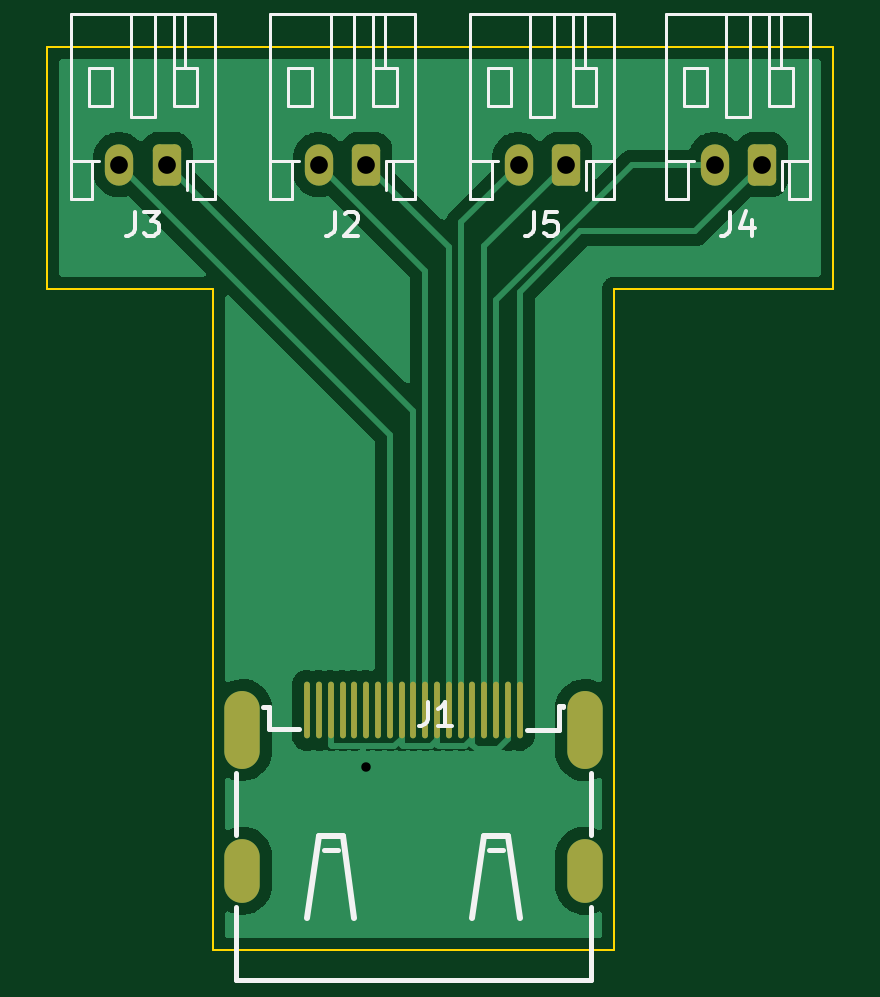
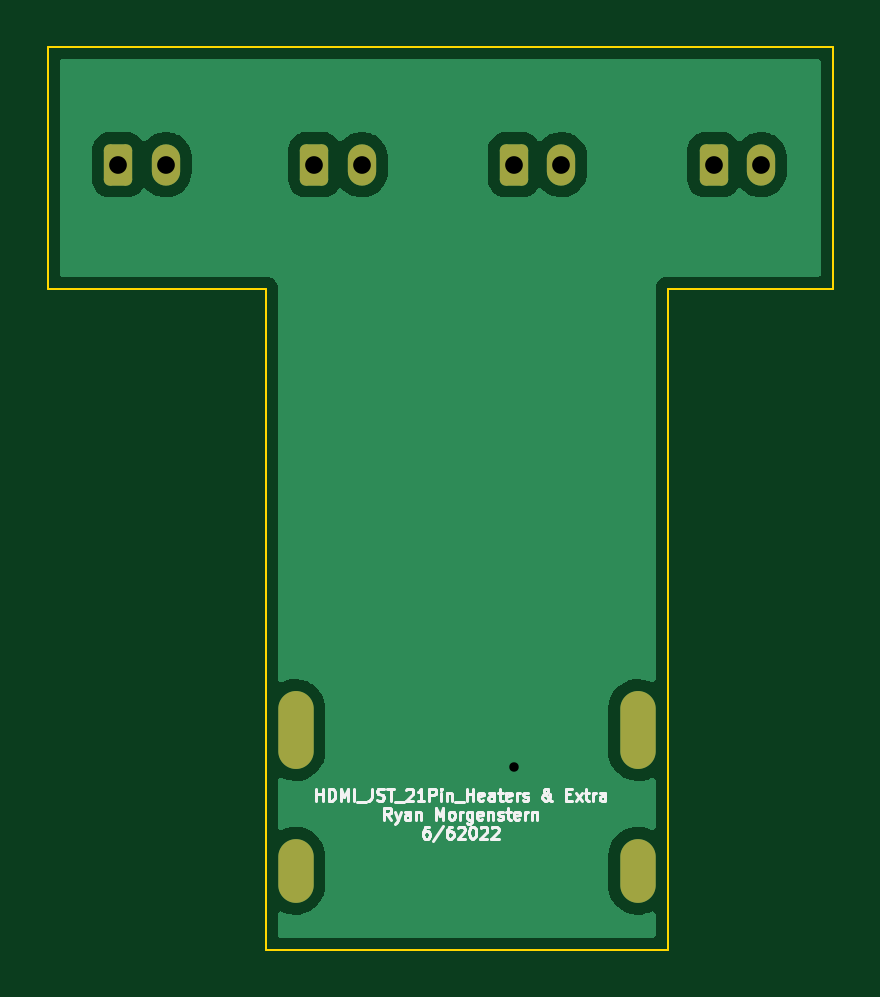
Circuit board: 11 layer files. Board 33.2 x 38.2 mm.
- bottom_copper: 21Pin_Fanout-B_Cu.gbr (23770 bytes)
- bottom_mask: 21Pin_Fanout-B_Mask.gbr (1605 bytes)
- paste: 21Pin_Fanout-B_Paste.gbr (459 bytes)
- bottom_silk: 21Pin_Fanout-B_Silkscreen.gbr (11580 bytes)
- outline: 21Pin_Fanout-Edge_Cuts.gbr (1033 bytes)
- top_copper: 21Pin_Fanout-F_Cu.gbr (31632 bytes)
- top_mask: 21Pin_Fanout-F_Mask.gbr (2038 bytes)
- paste: 21Pin_Fanout-F_Paste.gbr (35695 bytes)
- top_silk: 21Pin_Fanout-F_Silkscreen.gbr (8192 bytes)
- drill: 21Pin_Fanout-NPTH.drl (272 bytes)
- drill: 21Pin_Fanout-PTH.drl (784 bytes)

=== bottom_copper: 21Pin_Fanout-B_Cu.gbr (23770 bytes, source omitted) ===
=== bottom_mask: 21Pin_Fanout-B_Mask.gbr (1605 bytes, source withheld) ===
=== paste: 21Pin_Fanout-B_Paste.gbr ===
%TF.GenerationSoftware,KiCad,Pcbnew,(6.0.5)*%
%TF.CreationDate,2022-06-07T12:51:26-06:00*%
%TF.ProjectId,21Pin_Fanout,32315069-6e5f-4466-916e-6f75742e6b69,rev?*%
%TF.SameCoordinates,Original*%
%TF.FileFunction,Paste,Bot*%
%TF.FilePolarity,Positive*%
%FSLAX46Y46*%
G04 Gerber Fmt 4.6, Leading zero omitted, Abs format (unit mm)*
G04 Created by KiCad (PCBNEW (6.0.5)) date 2022-06-07 12:51:26*
%MOMM*%
%LPD*%
G01*
G04 APERTURE LIST*
G04 APERTURE END LIST*
M02*

=== bottom_silk: 21Pin_Fanout-B_Silkscreen.gbr (11580 bytes, source omitted) ===
=== outline: 21Pin_Fanout-Edge_Cuts.gbr ===
%TF.GenerationSoftware,KiCad,Pcbnew,(6.0.5)*%
%TF.CreationDate,2022-06-07T12:51:26-06:00*%
%TF.ProjectId,21Pin_Fanout,32315069-6e5f-4466-916e-6f75742e6b69,rev?*%
%TF.SameCoordinates,Original*%
%TF.FileFunction,Profile,NP*%
%FSLAX46Y46*%
G04 Gerber Fmt 4.6, Leading zero omitted, Abs format (unit mm)*
G04 Created by KiCad (PCBNEW (6.0.5)) date 2022-06-07 12:51:26*
%MOMM*%
%LPD*%
G01*
G04 APERTURE LIST*
%TA.AperFunction,Profile*%
%ADD10C,0.100000*%
%TD*%
G04 APERTURE END LIST*
D10*
X17750000Y21250000D02*
X17750000Y31500000D01*
X-15500000Y31500000D02*
X17750000Y31500000D01*
X-15500000Y31500000D02*
X-15500000Y21250000D01*
X-8500000Y21250000D02*
X-8500000Y14750000D01*
X8500000Y4750000D02*
X8500000Y14750000D01*
X8500000Y-6750000D02*
X-8500000Y-6750000D01*
X-8500000Y4750000D02*
X-8500000Y-6750000D01*
X8500000Y14750000D02*
X8500000Y21250000D01*
X-15500000Y21250000D02*
X-8500000Y21250000D01*
X8500000Y21250000D02*
X17750000Y21250000D01*
X-8500000Y4750000D02*
X-8500000Y14750000D01*
X8500000Y4750000D02*
X8500000Y-6750000D01*
M02*

=== top_copper: 21Pin_Fanout-F_Cu.gbr (31632 bytes, source omitted) ===
=== top_mask: 21Pin_Fanout-F_Mask.gbr (2038 bytes, source withheld) ===
=== paste: 21Pin_Fanout-F_Paste.gbr (35695 bytes, source omitted) ===
=== top_silk: 21Pin_Fanout-F_Silkscreen.gbr (8192 bytes, source omitted) ===
=== drill: 21Pin_Fanout-NPTH.drl ===
M48
; DRILL file {KiCad (6.0.5)} date Tue Jun  7 12:51:28 2022
; FORMAT={-:-/ absolute / inch / decimal}
; #@! TF.CreationDate,2022-06-07T12:51:28-06:00
; #@! TF.GenerationSoftware,Kicad,Pcbnew,(6.0.5)
; #@! TF.FileFunction,NonPlated,1,2,NPTH
FMAT,2
INCH
%
G90
G05
T0
M30

=== drill: 21Pin_Fanout-PTH.drl ===
M48
; DRILL file {KiCad (6.0.5)} date Tue Jun  7 12:51:28 2022
; FORMAT={-:-/ absolute / inch / decimal}
; #@! TF.CreationDate,2022-06-07T12:51:28-06:00
; #@! TF.GenerationSoftware,Kicad,Pcbnew,(6.0.5)
; #@! TF.FileFunction,Plated,1,2,PTH
FMAT,2
INCH
; #@! TA.AperFunction,Plated,PTH,ViaDrill
T1C0.0157
; #@! TA.AperFunction,Plated,PTH,ComponentDrill
T2C0.0295
; #@! TA.AperFunction,Plated,PTH,ComponentDrill
T3C0.0354
%
G90
G05
T1
X-0.0787Y0.0394
T2
X-0.4902Y1.0433
X-0.4114Y1.0433
X-0.1575Y1.0433
X-0.0787Y1.0433
X0.1752Y1.0433
X0.2539Y1.0433
X0.502Y1.0433
X0.5807Y1.0433
T3
G00X-0.2854Y0.1364
M15
G01X-0.2854Y0.0655
M16
G05
G00X-0.2854Y-0.1101
M15
G01X-0.2854Y-0.1573
M16
G05
G00X0.2854Y0.1364
M15
G01X0.2854Y0.0655
M16
G05
G00X0.2854Y-0.1101
M15
G01X0.2854Y-0.1573
M16
G05
T0
M30
